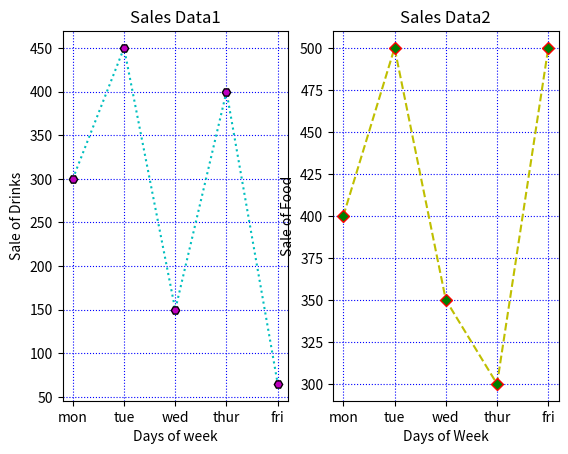

Write Python code to recreate this figure.
#!/usr/bin/env python3
# -*- coding: utf-8 -*-
"""
Created on Mon Dec 20 11:21:57 2021

[redacted]
"""

import matplotlib.pyplot as plt
import numpy as np

#plot 1:
x = np.array(['mon', 'tue', 'wed', 'thur','fri'])
y = np.array([300, 450, 150, 400,65])


plt.subplot(1, 2, 1)

plt.title("Sales Data1")
plt.xlabel("Days of week")
plt.ylabel("Sale of Drinks")
plt.plot(x,y,':c')
plt.plot(x,y,'Hm',mec = 'k')

plt.grid(color = 'blue',  linestyle = 'dotted')
#plot 2:
c = np.array(['mon', 'tue', 'wed', 'thur','fri'])
v = np.array([400, 500, 350, 300,500])
plt.subplot(1, 2, 2)
plt.title("Sales Data2")
plt.xlabel("Days of Week")
plt.ylabel("Sale of Food")

plt.plot(c,v,'--y')
plt.plot(c,v,'Dg',mec = 'r')

plt.grid(color = 'blue',  linestyle = 'dotted')
plt.show()